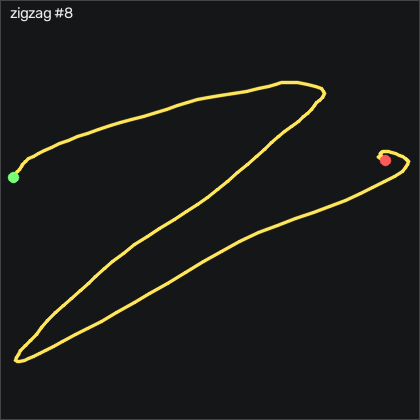

The table this chart was drawn from, first rows:
t_s, ax, ay, az, gx, gy, gz, seq
0.00000, -0.569, 0.07100, 0.885, 2.146, 6.936, 18.68, 30416
0.01000, -0.557, 0.06900, 0.87, 4.371, 5.991, 18.41, 30417
0.02000, -0.563, 0.07600, 0.879, 2.42, 4.771, 13.29, 30418
0.03000, -0.587, 0.05400, 0.895, -1.757, 3.643, 7.646, 30419
0.04000, -0.601, -0.01200, 0.91, -6.482, 2.18, 2.737, 30420
0.05000, -0.643, -0.101, 0.968, -8.281, 1.631, -0.4641, 30421
0.06000, -0.691, -0.2, 1.021, -5.964, -0.04594, -3.604, 30422
0.07000, -0.712, -0.268, 1.052, -1.147, -3.704, -5.799, 30423
0.08000, -0.721, -0.301, 1.059, 3.579, -8.003, -8.574, 30424
0.09000, -0.702, -0.309, 1.06, 7.054, -12, -13.76, 30425
0.101, -0.679, -0.315, 1.05, 10.1, -15.75, -17.72, 30426
0.11, -0.661, -0.36, 1.027, 13, -19.13, -18.67, 30427
0.12, -0.656, -0.463, 1.033, 14.31, -20.11, -18.54, 30428
0.13, -0.647, -0.573, 1.019, 14.8, -21.14, -19.76, 30429
0.141, -0.646, -0.676, 1.008, 15.29, -21.81, -25.04, 30430
0.15, -0.636, -0.766, 1.003, 17.27, -22.21, -32.26, 30431
0.16, -0.623, -0.822, 1, 22.05, -22.18, -40.13, 30432
0.17, -0.615, -0.854, 0.963, 29.04, -23, -49.55, 30433
0.18, -0.626, -0.849, 0.941, 37.42, -23.46, -60.19, 30434
0.19, -0.667, -0.815, 0.935, 45.04, -24.04, -72.42, 30435
0.2, -0.707, -0.784, 0.911, 51.63, -25.93, -84.25, 30436
0.21, -0.72, -0.744, 0.867, 60.29, -27.7, -92.23, 30437
0.22, -0.742, -0.657, 0.828, 70.13, -28.89, -98.67, 30438
0.23, -0.771, -0.553, 0.809, 77.73, -29.89, -106, 30439
0.24, -0.779, -0.467, 0.77, 82.73, -30.99, -111.9, 30440
0.25, -0.786, -0.364, 0.731, 87.21, -31.63, -115.5, 30441
0.26, -0.782, -0.305, 0.691, 90.77, -30.84, -117.4, 30442
0.271, -0.778, -0.256, 0.655, 94.01, -29.65, -117.6, 30443
0.28, -0.795, -0.187, 0.645, 96.78, -28.43, -119.7, 30444
0.29, -0.802, -0.114, 0.618, 99.25, -27.88, -123.9, 30445
0.3, -0.796, -0.01700, 0.579, 103, -28.86, -126.8, 30446
0.311, -0.777, 0.109, 0.529, 104.2, -30.2, -130.3, 30447
0.32, -0.772, 0.232, 0.512, 99.68, -30.72, -135.6, 30448
0.33, -0.779, 0.288, 0.477, 92.63, -30.65, -139.4, 30449
0.34, -0.793, 0.367, 0.495, 86.66, -27.97, -140.9, 30450
0.35, -0.787, 0.361, 0.485, 84.34, -24.89, -138.5, 30451
0.36, -0.797, 0.414, 0.445, 93.98, -22.67, -128.2, 30452
0.37, -0.824, 0.509, 0.403, 105.2, -19.13, -120.1, 30453
0.38, -0.768, 0.682, 0.357, 112.6, -17.12, -115.1, 30454
0.39, -0.766, 0.84, 0.298, 113.8, -17.64, -112.2, 30455
0.4, -0.724, 1.053, 0.254, 105.1, -19.83, -116.1, 30456
0.41, -0.709, 1.188, 0.269, 84.28, -20.47, -123.3, 30457
0.42, -0.712, 1.219, 0.285, 63.82, -17.73, -122.6, 30458
0.43, -0.685, 1.179, 0.302, 56.44, -11.97, -105.4, 30459
0.441, -0.592, 1.147, 0.258, 63.98, -4.588, -78.15, 30460
0.45, -0.504, 1.204, 0.184, 77.05, 3.704, -54.28, 30461
0.46, -0.473, 1.328, 0.185, 80.71, 12.85, -43.3, 30462
0.47, -0.524, 1.473, 0.273, 71.26, 18.74, -41.71, 30463
0.48, -0.6, 1.55, 0.382, 49.62, 21.05, -41.81, 30464
0.49, -0.632, 1.507, 0.466, 24.4, 20.99, -34.89, 30465
0.5, -0.597, 1.385, 0.463, 4.768, 18.74, -21.29, 30466
0.51, -0.536, 1.279, 0.428, -6.909, 18, -7.72, 30467
0.52, -0.504, 1.201, 0.389, -14.29, 19.25, 2.219, 30468
0.53, -0.507, 1.144, 0.385, -20.99, 21.69, 8.591, 30469
0.54, -0.515, 1.091, 0.377, -24.87, 23.83, 15.15, 30470
0.55, -0.537, 1.081, 0.353, -24.41, 25.81, 23.22, 30471
0.56, -0.538, 1.099, 0.314, -23.92, 28.22, 32.37, 30472
0.571, -0.535, 1.131, 0.273, -28.74, 30.99, 38.9, 30473
0.58, -0.565, 1.137, 0.277, -38.68, 34.68, 43.35, 30474
0.59, -0.596, 1.097, 0.309, -48.71, 39.07, 50.79, 30475
... 103 more rows
